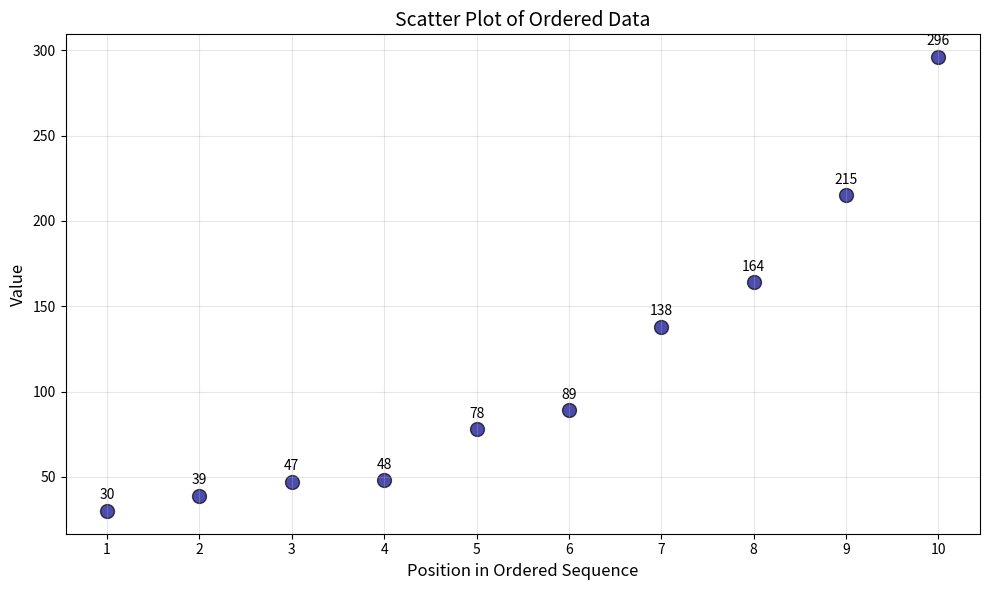

Write the Python code that produced this figure.
import numpy as np
import matplotlib.pyplot as plt

# Unordered_data= [89, 47, 164, 296, 30, 215, 138, 78, 48, 39]
# # Your ordered data
# data = [30, 39, 47, 48, 78, 89, 138, 164, 215, 296]

# # Calculate five-number summary
# minimum = np.min(data)
# q1 = np.percentile(data, 25)  # First quartile (25th percentile)
# median = np.median(data)      # Second quartile (50th percentile)
# q3 = np.percentile(data, 75)  # Third quartile (75th percentile)
# maximum = np.max(data)

# # Display five-number summary
# print("Five-Number Summary:")
# print(f"Minimum: {minimum}")
# print(f"First Quartile (Q1): {q1}")
# print(f"Median (Q2): {median}")
# print(f"Third Quartile (Q3): {q3}")
# print(f"Maximum: {maximum}")

# # Create box plot
# plt.figure(figsize=(8, 6))
# plt.boxplot(data, vert=False, patch_artist=True)
# plt.title("Box Plot of the Data")
# plt.xlabel("Value")
# plt.yticks([1], ["Data"])
# plt.grid(axis='x', alpha=0.5)

# # Annotate the five-number summary on the plot
# plt.scatter([minimum, q1, median, q3, maximum], [1, 1, 1, 1, 1], color='red', zorder=3)
# plt.text(minimum, 1.1, f"Min: {minimum}", ha='center')
# plt.text(q1, 1.1, f"Q1: {q1}", ha='center')
# plt.text(median, 1.1, f"Median: {median}", ha='center')
# plt.text(q3, 1.1, f"Q3: {q3}", ha='center')
# plt.text(maximum, 1.1, f"Max: {maximum}", ha='center')

# plt.tight_layout()
# plt.show()


# import numpy as np
# import matplotlib.pyplot as plt
# import seaborn as sns

# # Your data
# data = [30, 39, 47, 48, 78, 89, 138, 164, 215, 296]

# # Convert to 2D array for heatmap (1 row, 10 columns)
# data_2d = np.array(data).reshape(1, -1)

# # Create heatmap
# plt.figure(figsize=(12, 3))
# sns.heatmap(data_2d, 
#             annot=True, 
#             fmt="d", 
#             cmap="YlOrRd", 
#             cbar=True,
#             linewidths=.5)

# plt.title("Value Heatmap of Ordered Data")
# plt.xlabel("Position in Ordered Sequence")
# plt.yticks([])
# plt.show()


import matplotlib.pyplot as plt
import numpy as np

# Your ordered data
data = [30, 39, 47, 48, 78, 89, 138, 164, 215, 296]
positions = np.arange(1, len(data)+1)  # Positions in the ordered sequence

# Create scatter plot
plt.figure(figsize=(10, 6))
plt.scatter(positions, data, 
            c='darkblue',  # Color of points
            s=100,         # Size of points
            alpha=0.7,     # Transparency
            edgecolor='black')  # Border color

# Add labels and title
plt.title("Scatter Plot of Ordered Data", fontsize=14)
plt.xlabel("Position in Ordered Sequence", fontsize=12)
plt.ylabel("Value", fontsize=12)
plt.grid(True, alpha=0.3)

# Annotate each point with its value
for pos, val in zip(positions, data):
    plt.text(pos, val+5, str(val), 
             ha='center', 
             va='bottom', 
             fontsize=10)

# Customize x-axis ticks
plt.xticks(positions)

# Show plot
plt.tight_layout()
plt.show()